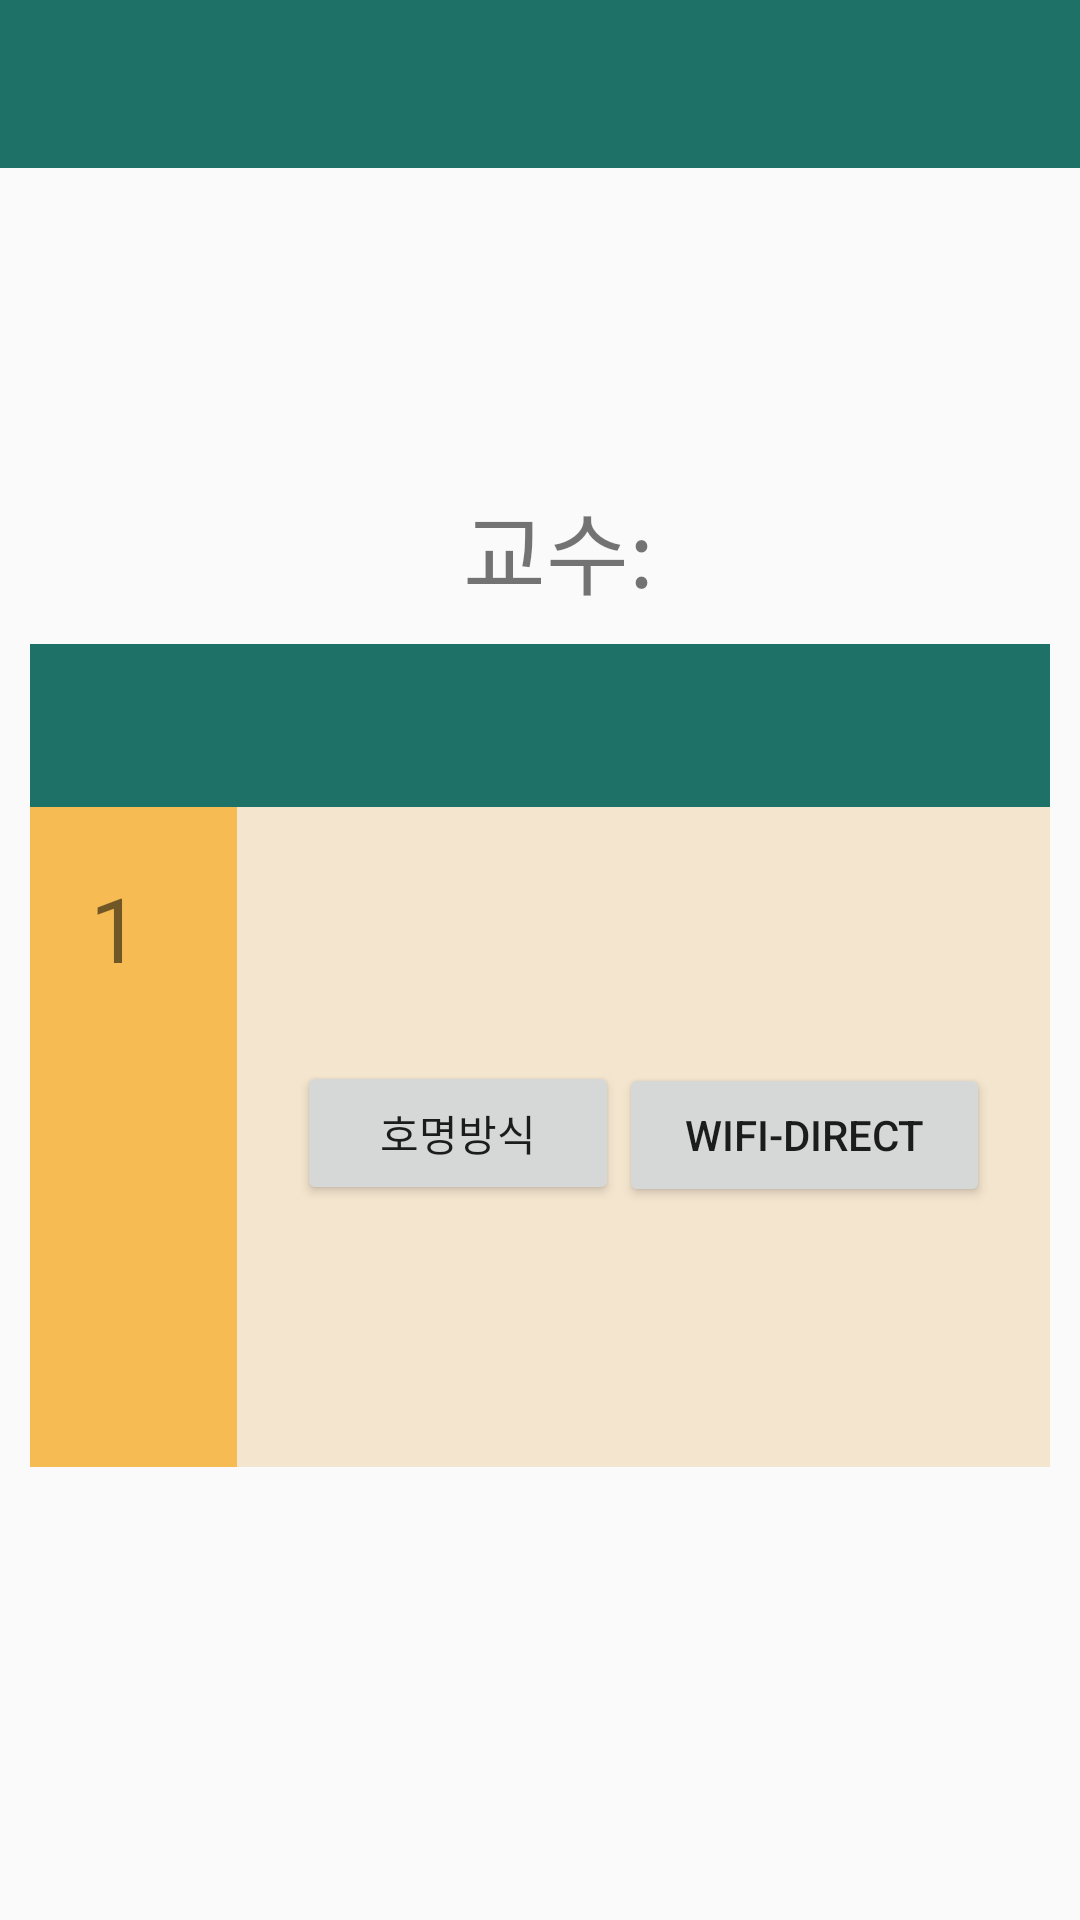

This screen was rendered from an Android layout file. Write that file and the resources it references.
<!-- AndroidManifest.xml: application theme AppTheme -->
<!-- res/layout/activity2.xml -->
<?xml version="1.0" encoding="utf-8"?>
<android.support.constraint.ConstraintLayout xmlns:android="http://schemas.android.com/apk/res/android"
    xmlns:app="http://schemas.android.com/apk/res-auto"
    xmlns:tools="http://schemas.android.com/tools"
    android:layout_width="match_parent"
    android:layout_height="match_parent"
    app:layout_behavior="@string/appbar_scrolling_view_behavior"
    tools:showIn="@layout/activity2">

    <android.support.v4.widget.DrawerLayout
        android:layout_width="0dp"
        android:layout_height="0dp"
        app:layout_constraintLeft_toLeftOf="parent"
        app:layout_constraintTop_toTopOf="parent"
        app:layout_constraintRight_toRightOf="parent"
        app:layout_constraintBottom_toBottomOf="parent"
        android:id="@+id/drawer_layout">

        <LinearLayout
            android:layout_width="match_parent"
            android:layout_height="match_parent"
            android:orientation="vertical"
            android:gravity="center">
                <TableLayout
                    android:layout_width="340dp"
                    android:layout_height="wrap_content"
                    android:layout_gravity="center"
                    android:stretchColumns="*">
                    <TableRow
                        android:padding="10dp">
                        <TextView
                            android:id="@+id/name"
                            android:layout_span="2"
                            android:layout_gravity="center"
                            android:layout_width="match_parent"
                            android:layout_height="wrap_content"
                            android:text="교수: "
                            android:textSize="30dp" />
                     </TableRow>

                    <TableRow
                        android:background="@color/colorPrimary">
                        <TextView
                            android:id="@+id/date"
                            android:layout_span="2"
                            android:layout_width="match_parent"
                            android:layout_height="wrap_content"
                            android:padding="15dp"
                            android:textSize="18sp"
                            android:textColor="#ffffff"/>
                    </TableRow>

                    <TableRow>
                        <TextView
                            android:layout_width="30dp"
                            android:layout_height="220dp"
                            android:padding="20dp"
                            android:text="1"
                            android:textSize="30sp"
                            android:background="#f6bb53"/>
                        <TableLayout
                            android:padding="20dp"
                            android:layout_height="220dp"
                            android:background="@color/colorAccent">
                            <TableRow>
                                <TextView
                                    android:id="@+id/subject"
                                    android:layout_span="2"
                                    android:layout_weight="1"
                                    android:textSize="30sp"/>
                            </TableRow>
                            <TableRow>
                                <TextView
                                    android:id="@+id/time"
                                    android:layout_span="2"
                                    android:layout_weight="1"
                                    android:textSize="18sp"/>
                            </TableRow>
                            <TableRow>
                                <Button
                                    android:id="@+id/speak"
                                    android:layout_weight="1"
                                    android:text="호명방식"/>
                                <Button
                                    android:id="@+id/wifi-direct"
                                    android:layout_weight="1"
                                    android:text="wifi-direct"/>
                            </TableRow>
                        </TableLayout>

                    </TableRow>
                </TableLayout>

            </LinearLayout>

        <RelativeLayout
            android:layout_width="wrap_content"
            android:layout_height="wrap_content">

            <android.support.v7.widget.Toolbar
                android:id="@+id/toolbar"
                android:layout_width="match_parent"
                android:layout_height="?attr/actionBarSize"
                android:background="?attr/colorPrimary"
                android:theme="@style/ThemeOverlay.AppCompat.Dark" />
        </RelativeLayout>

        <android.support.design.widget.NavigationView
            android:id="@+id/navigation_view"
            android:layout_width="wrap_content"
            android:layout_height="match_parent"
            android:layout_gravity="end"
            app:headerLayout="@layout/drawer_header"
            app:menu="@menu/drawer"/>

        <android.support.design.widget.NavigationView
            android:id="@+id/back"
            android:layout_width="wrap_content"
            android:layout_height="match_parent"
            android:layout_gravity="start" />

    </android.support.v4.widget.DrawerLayout>

</android.support.constraint.ConstraintLayout>
<!-- res/layout/drawer_header.xml (included above) -->
<?xml version="1.0" encoding="utf-8"?>
<LinearLayout xmlns:android="http://schemas.android.com/apk/res/android"
    android:orientation="horizontal"
    android:layout_width="match_parent"
    android:layout_height="280dp"
    android:background="?attr/colorPrimary"
    android:padding="16dp"
    android:theme="@style/ThemeOverlay.AppCompat.Dark"
    android:gravity="bottom">

    <TextView
        android:layout_width="wrap_content"
        android:layout_height="wrap_content"
        android:text="출결 (교수)"
        android:textSize="40dp"
        android:textAppearance="@style/TextAppearance.AppCompat.Body1"/>

</LinearLayout>
<!-- resources referenced by this layout -->
<resources>
  <color name="colorAccent">#f4e5ce</color>
  <color name="colorPrimary">#1e7167</color>
  <style name="AppTheme" parent="Theme.AppCompat.Light.NoActionBar">
          
          <item name="colorPrimary">@color/colorPrimary</item>
          <item name="colorPrimaryDark">@color/colorPrimaryDark</item>
          <item name="colorAccent">@color/colorAccent</item>
      </style>
  <color name="colorPrimaryDark">#595b59</color>
</resources>
